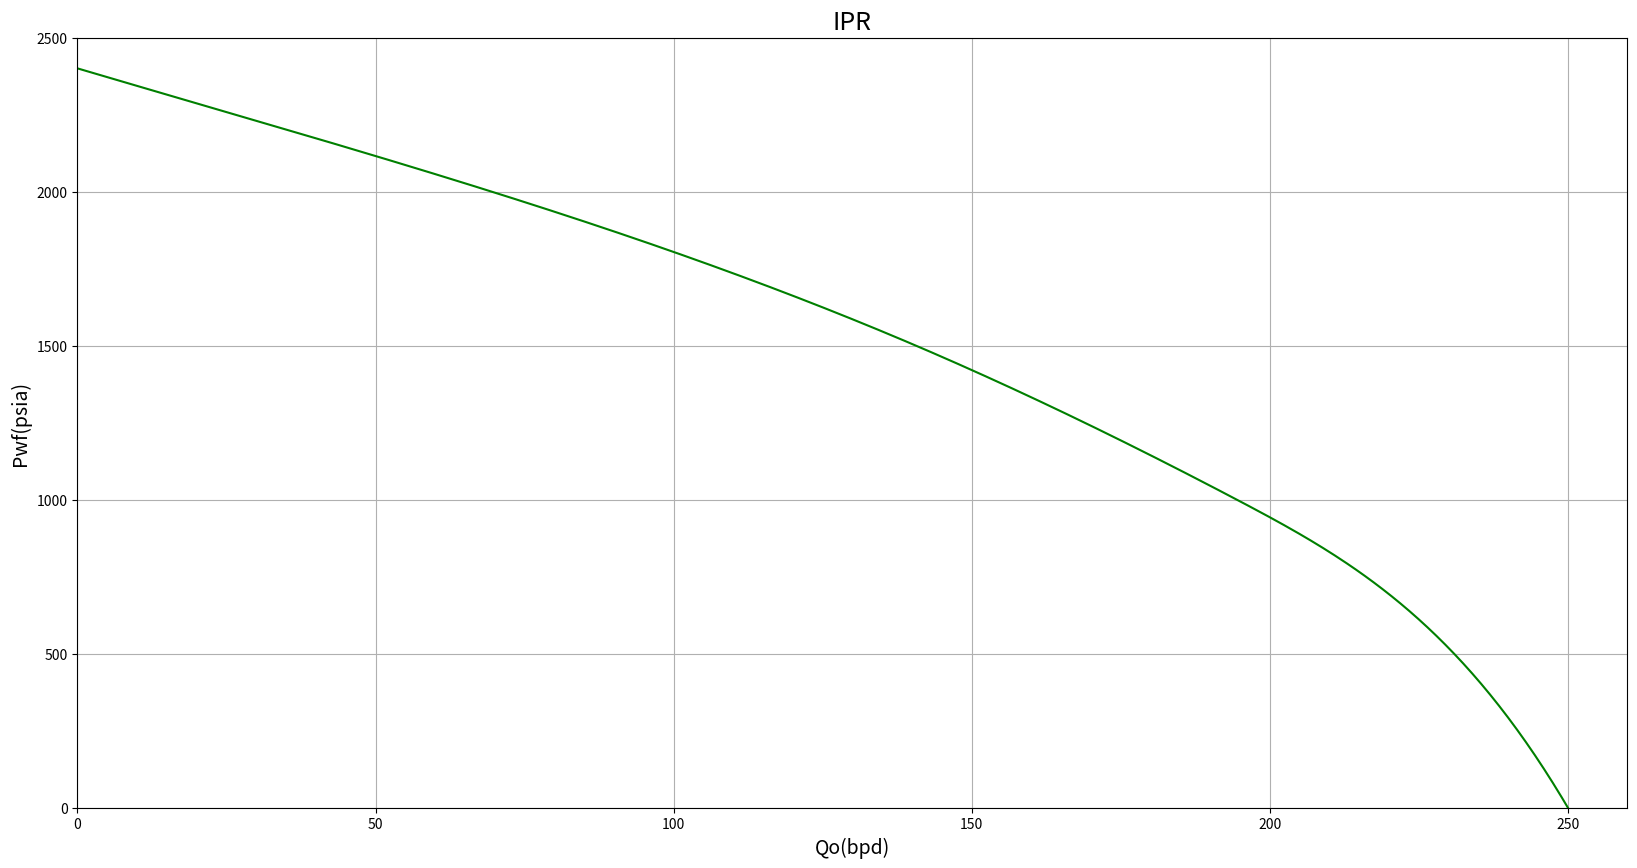
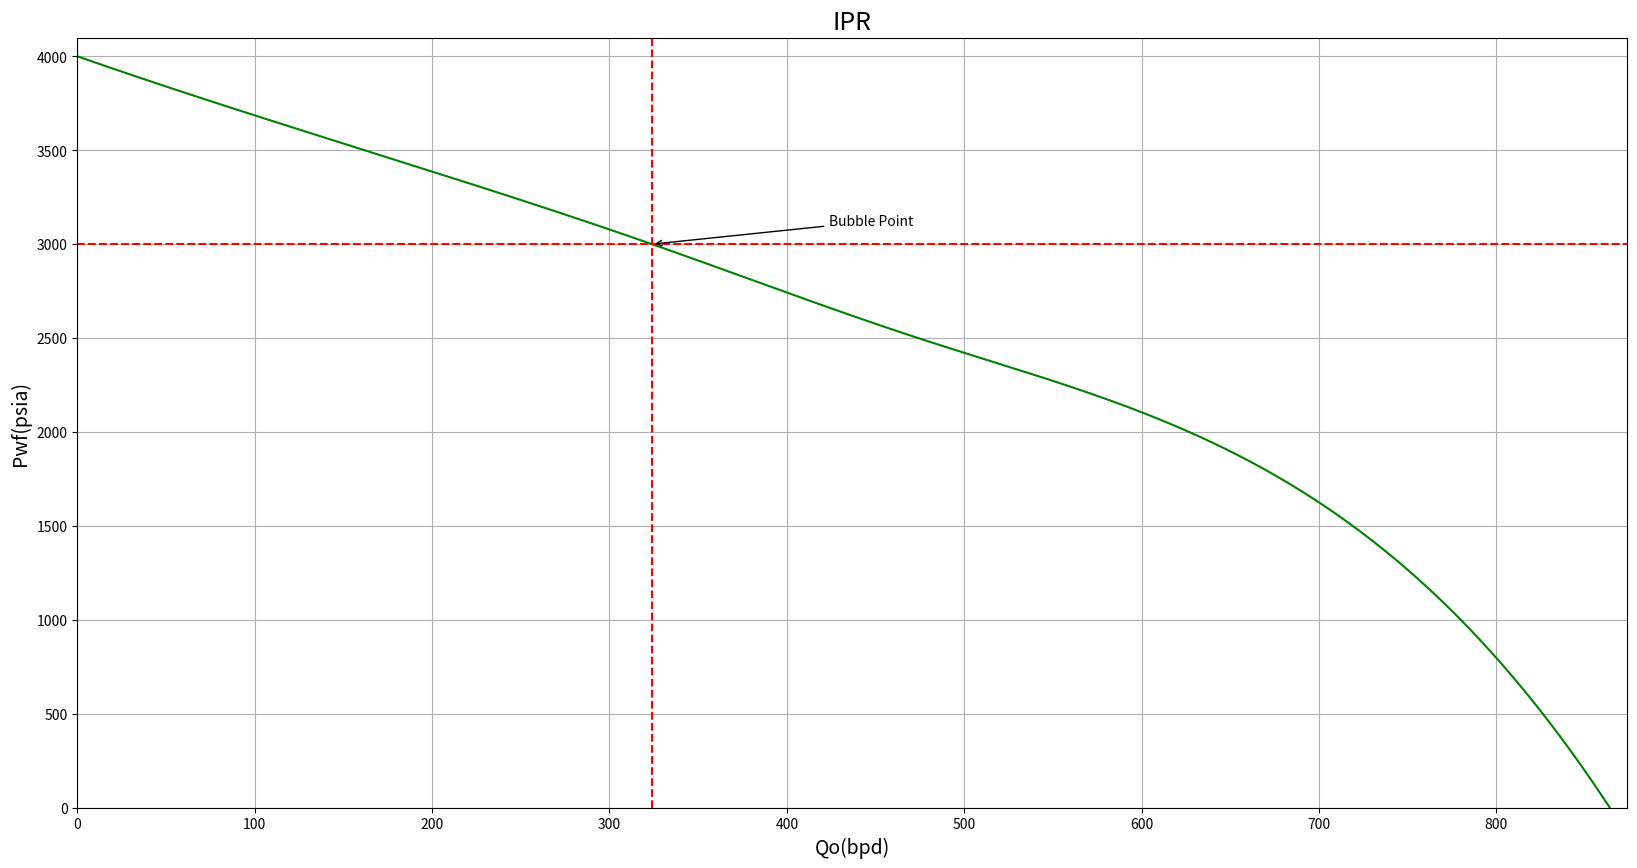
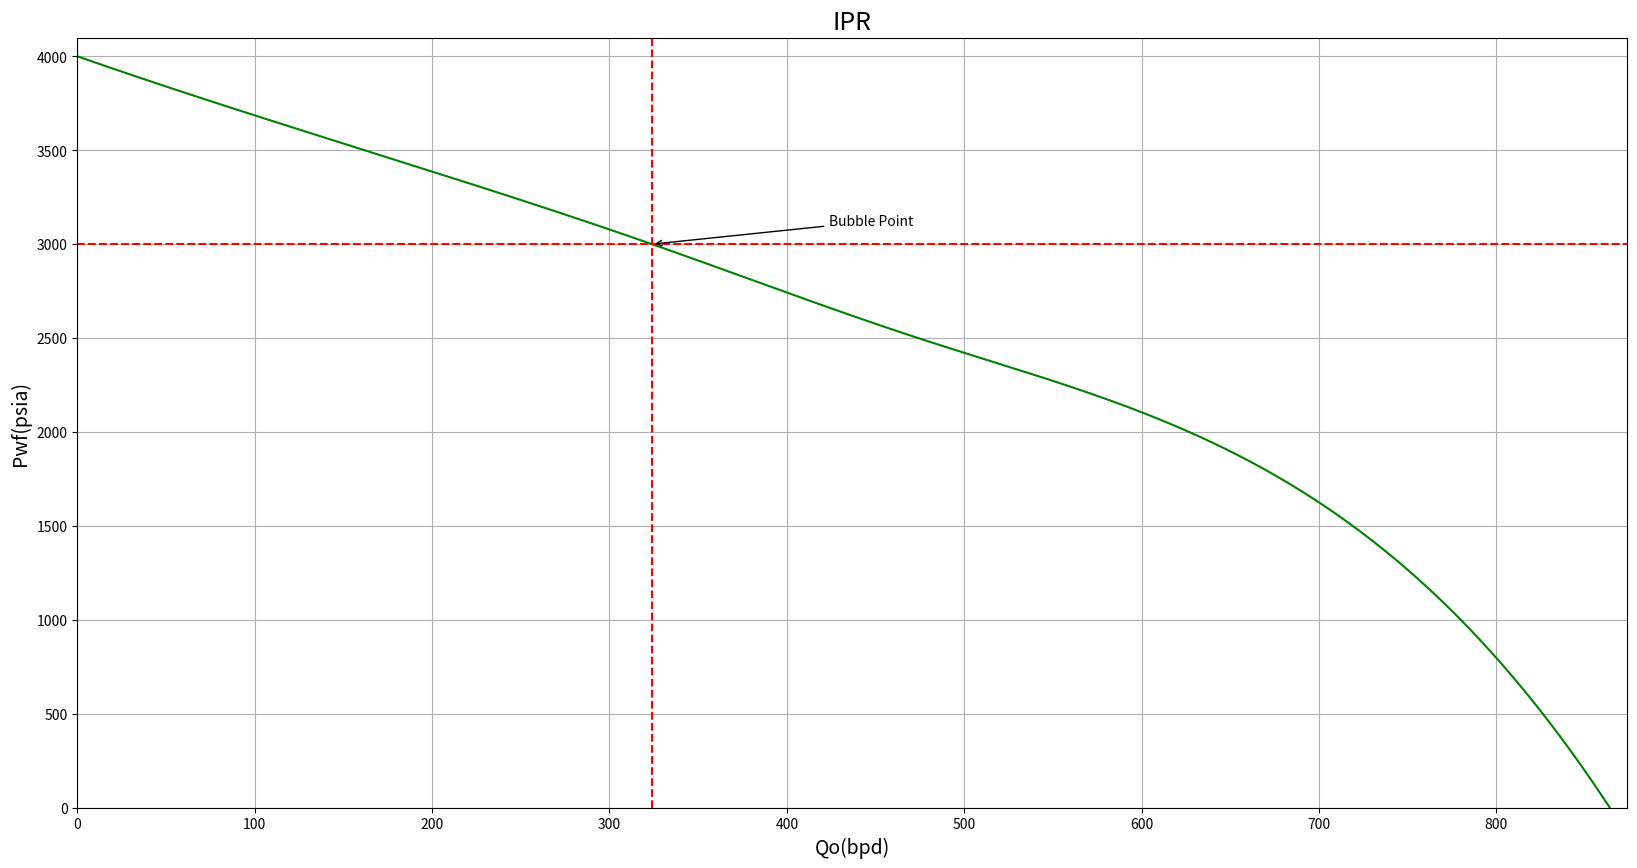

Write Python code to recreate these figures, in order.
import pandas as pd
import numpy as np
import matplotlib.pyplot as plt
from scipy.interpolate import make_interp_spline

# Productivity Index (darcy law)
def j_darcy(ko, h, bo, uo, re, rw, s, flow_regime = 'seudocontinuo'):
    if flow_regime == 'seudocontinuo':
        J_darcy = ko * h / (141.2 * bo * uo * (np.log(re / rw) - 0.75 + s))
    elif flow_regime == 'continuo':
        J_darcy = ko * h / (141.2 * bo * uo * (np.log(re / rw) + s))
    return J_darcy

# Productivity Index
def j(q_test, pwf_test, pr, pb, ef=1, ef2=None):
    if ef == 1:
        if pwf_test >= pb:
            J = q_test / (pr - pwf_test)
        else:
            J = q_test / ((pr - pb) + (pb / 1.8) * \
                          (1 - 0.2 * (pwf_test / pb) - 0.8 * (pwf_test / pb)**2))
    elif ef != 1 and ef2 is None:
        if pwf_test >= pb:
            J = q_test / (pr - pwf_test)
        else:
            J = q_test / ((pr - pb) + (pb / 1.8) * \
                          (1.8 * (1 - pwf_test / pb) - 0.8 * ef * (1 - pwf_test / pb)**2))
    elif ef !=1 and ef2 is not None:
        if pwf_test >= pb:
            J = ((q_test / (pr - pwf_test)) / ef) * ef2
        else:
            J = ((q_test / ((pr - pb) + (pb / 1.8) *\
                            (1.8 * (1 - pwf_test / pb) - 0.8 *\
                             ef * (1 - pwf_test / pb)**2))) / ef) * ef2
    return J

# Q(bpd) @ Pb 
def Qb(q_test, pwf_test, pr, pb, ef=1, ef2=None):
    qb = j(q_test, pwf_test, pr, pb, ef, ef2) * (pr - pb)
    return qb

# AOF(bpd)
def aof(q_test, pwf_test, pr, pb, ef=1, ef2=None):
    if (ef == 1 and ef2 is None):
        if pr > pb: # Yac. subsaturado
            if pwf_test >= pb:
                AOF = j(q_test, pwf_test, pr, pb) * pr
            elif pwf_test <  pb:
                AOF = Qb(q_test, pwf_test, pr, pb, ef=1) + ((j(q_test, pwf_test, pr, pb) * pb) / 1.8)
        else: # Yac. Saturado
            AOF = q_test / (1 - 0.2 * (pwf_test / pr) - 0.8 * (pwf_test / pr)**2)
            
    elif (ef < 1 and ef2 is None):
        if pr > pb:
            if pwf_test >= pb:
                AOF = j(q_test, pwf_test, pr, pb, ef) * pr
            elif pwf_test < pb:
                AOF = Qb(q_test, pwf_test, pr, pb, ef) + ((j(q_test, pwf_test, pr, pb, ef) * pb) / 1.8) * (1.8 - 0.8 * ef)
        else:
            AOF = (q_test / (1.8 * ef * (1 - pwf_test/pr) - 0.8 * ef**2 * (1 - pwf_test/pr)**2)) * (1.8 * ef - 0.8 * ef**2)
            
    elif (ef > 1 and ef2 is None):
        if pr > pb:
            if pwf_test >= pb:
                AOF = j(q_test, pwf_test, pr, pb, ef) * pr
            elif pwf_test < pb:
                AOF = Qb(q_test, pwf_test, pr, pb, ef) +  ((j(q_test, pwf_test, pr, pb, ef) * pb) / 1.8) * (0.624 + 0.376 * ef)
        else:
            AOF = (q_test / (1.8 * ef * (1 - pwf_test/pr) - 0.8 * ef**2 * (1 - pwf_test/pr)**2)) * (0.624 + 0.376 * ef)
            
    elif (ef < 1 and ef2 >= 1):
        if pr > pb:
            if pwf_test >= pb:
                AOF =  j(q_test, pwf_test, pr, pb, ef, ef2) * pr
            elif pwf_test < pb:
                AOF = Qb(q_test, pwf_test, pr, pb, ef, ef2) + (j(q_test, pwf_test, pr, pb, ef, ef2) * pb / 1.8) * (0.624 + 0.376 * ef2)
        else:
            AOF = (q_test / (1.8 * ef * (1 - pwf_test/pr) - 0.8 * ef**2 * (1 - pwf_test/pr)**2)) * (0.624 + 0.376 * ef2)
            
    elif (ef > 1 and ef2 <= 1):
        if pr > pb:
            if pwf_test >= pb:
                AOF = j(q_test, pwf_test, pr, pb, ef, ef2) * pr
            elif pwf_test < pb:
                AOF = Qb(q_test, pwf_test, pr, pb, ef, ef2) + (j(q_test, pwf_test, pr, pb, ef, ef2) * pb / 1.8) * (1.8 - 0.8 * ef2)
        else:
            AOF = (q_test / (1.8 * ef * (1 - pwf_test/pr) - 0.8 * ef**2 * (1 - pwf_test/pr)**2)) * (1.8 * ef - 0.8 * ef2**2)
    return AOF

# Qo (bpd) @ Darcy Conditions
def qo_darcy(q_test, pwf_test, pr, pwf, pb, ef=1, ef2=None):
    qo = j(q_test, pwf_test, pr, pb) * (pr - pwf)
    return qo

#Qo(bpd) @ vogel conditions
def qo_vogel(q_test, pwf_test, pr, pwf, pb, ef=1, ef2=None):
    qo = aof(q_test, pwf_test, pr, pb) * \
         (1 - 0.2 * (pwf / pr) - 0.8 * ( pwf / pr)**2)
    return qo

#Qo(bpd) @ vogel conditions
def qo_ipr_compuesto(q_test, pwf_test, pr, pwf, pb):
    if pr > pb: # Yac. subsaturado
        if pwf >= pb:
            qo = qo_darcy(q_test, pwf_test, pr, pwf, pb)
        elif pwf < pb: 
            qo =  Qb(q_test, pwf_test, pr, pb) + \
            ((j(q_test, pwf_test, pr, pb) * pb) / 1.8) *\
            (1 - 0.2 * (pwf / pb) - 0.8 * (pwf / pb)**2)
            
    elif pr <= pb: # Yac. Saturado
        qo = aof(q_test, pwf_test, pr, pb) * \
        (1 - 0.2 * (pwf / pr) - 0.8 * ( pwf / pr)**2)
    return qo

# Qo(bpd) @Standing Conditions
def qo_standing(q_test, pwf_test, pr, pwf, pb, ef=1, ef2=None):
    qo = aof(q_test, pwf_test, pr, pb, ef=1) * (1.8 * ef * (1 - pwf / pr) - 0.8 * ef**2 * (1 - pwf / pr)**2)
    return qo

#Qo(bpd) @ all conditions
#Qo(bpd) @ vogel conditions
def qo(q_test, pwf_test, pr, pwf, pb, ef=1, ef2=None):
    if ef == 1 and ef2 is None:
        if pr > pb: # Yac. subsaturado
            if pwf >= pb:
                qo = qo_darcy(q_test, pwf_test, pr, pwf, pb)
            elif pwf < pb: 
                qo =  Qb(q_test, pwf_test, pr, pb) + \
                ((j(q_test, pwf_test, pr, pb) * pb) / 1.8) *\
                (1 - 0.2 * (pwf / pb) - 0.8 * (pwf / pb)**2)
        else: # Yac. Saturado
            qo = qo_vogel(q_test, pwf_test, pr, pwf, pb)
            
    elif ef != 1 and ef2 is None:
        if pr > pb: # Yac. subsaturado
            if pwf >= pb: 
                qo = qo_darcy(q_test, pwf_test, pr, pwf, pb, ef, ef2)
            elif pwf < pb:
                qo = Qb(q_test, pwf_test, pr, pb, ef) + \
                ((j(q_test, pwf_test, pr, pb, ef) * pb) / 1.8) *\
                (1.8 * (1 - pwf / pb) - 0.8 * ef * (1 - pwf / pb)**2)
        else: # Yac.saturado
            qo = qo_standing(q_test, pwf_test, pr, pwf, pb, ef)
            
    elif ef !=1 and ef2 is not None:
        if pr > pb: # Yac. subsaturado
            if pwf >= pb:
                qo = qo_darcy(q_test, pwf_test, pr, pwf, pb, ef, ef2)
            elif pwf < pb:
                qo = Qb(q_test, pwf_test, pr, pb, ef, ef2) + \
                ((j(q_test, pwf_test, pr, pb, ef, ef2) * pb) / 1.8) *\
                (1.8 * (1 - pwf / pb) - 0.8 * ef * (1 - pwf / pb)**2)
            else: #Yac. saturado
                qo = qo_standing(q_test, pwf_test, pr, pwf, pb, ef, ef2)
    return qo

# Data from a saturated reservoir
pr = 2400 #psia
pb = 2500 #psia
pwf = 1000 #psia
q_test = 100 #stb/d
pwf_test = 1800 #psia

# Create Dataframe
df = pd.DataFrame()
df['Pwf(psia)'] = np.array([2400, 2000, 1500, 1000, 500, 0])
df['Qo(bpd)'] = df['Pwf(psia)'].apply(lambda x: qo_vogel(q_test, pwf_test, pr, x, pb))

df

# Plot
fig, ax = plt.subplots(figsize=(20, 10))
x = df['Qo(bpd)']
y = df['Pwf(psia)']
X_Y_Spline = make_interp_spline(x, y) # This step is used to smooth the curve
X_ = np.linspace(x.min(), x.max(), 500)
Y_ = X_Y_Spline(X_)
ax.plot(X_, Y_, c='g')
ax.set_xlabel('Qo(bpd)', fontsize=14)
ax.set_ylabel('Pwf(psia)', fontsize=14)
ax.set_title('IPR', fontsize=18)
ax.set(xlim=(0, df['Qo(bpd)'].max() + 10), ylim=(0, df['Pwf(psia)'][0] + 100))
ax.grid()
fig.show()

# IPR Curve
def IPR_curve(q_test, pwf_test, pr, pwf:list, pb):
    # Creating Dataframe
    df = pd.DataFrame()
    df['Pwf(psia)'] = pwf
    df['Qo(bpd)'] = df['Pwf(psia)'].apply(lambda x: qo_ipr_compuesto(q_test, pwf_test, pr, x, pb))
    fig, ax = plt.subplots(figsize=(20, 10))
    x = df['Qo(bpd)']
    y = df['Pwf(psia)']
    # The following steps are used to smooth the curve
    X_Y_Spline = make_interp_spline(x, y) 
    X_ = np.linspace(x.min(), x.max(), 500)
    Y_ = X_Y_Spline(X_)
    #Build the curve
    ax.plot(X_, Y_, c='g')
    ax.set_xlabel('Qo(bpd)', fontsize=14)
    ax.set_ylabel('Pwf(psia)', fontsize=14)
    ax.set_title('IPR', fontsize=18)
    ax.set(xlim=(0, df['Qo(bpd)'].max() + 10), ylim=(0, df['Pwf(psia)'][0] + 100))
    # Arrow and Annotations
    plt.annotate(
    'Bubble Point', xy=(Qb(q_test, pwf_test, pr, pb), pb),xytext=(Qb(q_test, pwf_test, pr, pb) + 100, pb + 100) ,
    arrowprops=dict(arrowstyle='->',lw=1)
    )
    # Horizontal and Vertical lines at bubble point
    plt.axhline(y=pb, color='r', linestyle='--')
    plt.axvline(x=Qb(q_test, pwf_test, pr, pb), color='r', linestyle='--')
    ax.grid()
    plt.show()

# Data
pr = 4000 #psi
pb = 3000 #psi
q_test = 600 #bpd
pwf_test = 2000 #bpd
pwf = np.array([4000, 3500, 3000, 2500, 1000, 0])

IPR_curve(q_test, pwf_test, pr, pwf, pb)

# IPR Curve
def IPR_Curve(q_test, pwf_test, pr, pwf:list, pb, ef=1, ef2=None, ax=None):
    # Creating Dataframe
    df = pd.DataFrame()
    df['Pwf(psia)'] = pwf
    df['Qo(bpd)'] = df['Pwf(psia)'].apply(lambda x: qo(q_test, pwf_test, pr, x, pb, ef, ef2))
    fig, ax = plt.subplots(figsize=(20, 10))
    x = df['Qo(bpd)']
    y = df['Pwf(psia)']
    # The following steps are used to smooth the curve
    X_Y_Spline = make_interp_spline(x, y) 
    X_ = np.linspace(x.min(), x.max(), 500)
    Y_ = X_Y_Spline(X_)
    #Build the curve
    ax.plot(X_, Y_, c='g')
    ax.set_xlabel('Qo(bpd)', fontsize=14)
    ax.set_ylabel('Pwf(psia)', fontsize=14)
    ax.set_title('IPR', fontsize=18)
    ax.set(xlim=(0, df['Qo(bpd)'].max() + 10), ylim=(0, df['Pwf(psia)'][0] + 100))
    # Arrow and Annotations
    plt.annotate(
    'Bubble Point', xy=(Qb(q_test, pwf_test, pr, pb), pb),xytext=(Qb(q_test, pwf_test, pr, pb) + 100, pb + 100) ,
    arrowprops=dict(arrowstyle='->',lw=1)
    )
    # Horizontal and Vertical lines at bubble point
    plt.axhline(y=pb, color='r', linestyle='--')
    plt.axvline(x=Qb(q_test, pwf_test, pr, pb), color='r', linestyle='--')
    ax.grid()
    plt.show()

IPR_Curve(q_test, pwf_test, pr, pwf, pb)

# Data
pr = 120 #bar
pb = 65 #bar
q_test = 400 #m3/d
pwf_test = 100 #bar

# Data
pr = 4000 #psi
pb = 3000 #psi
q_test = 600 #bpd
pwf_test = 2000 #bpd
pwf = np.array([4000, 3500, 3000, 2500, 1000, 0])

# Data
pr = 4000 #psi
pb = 3000 #psi
q_test = 600 #bpd
pwf_test = 2000 #bpd
pwf = np.array([4000, 3500, 3000, 2500, 1000, 0])
ef=1